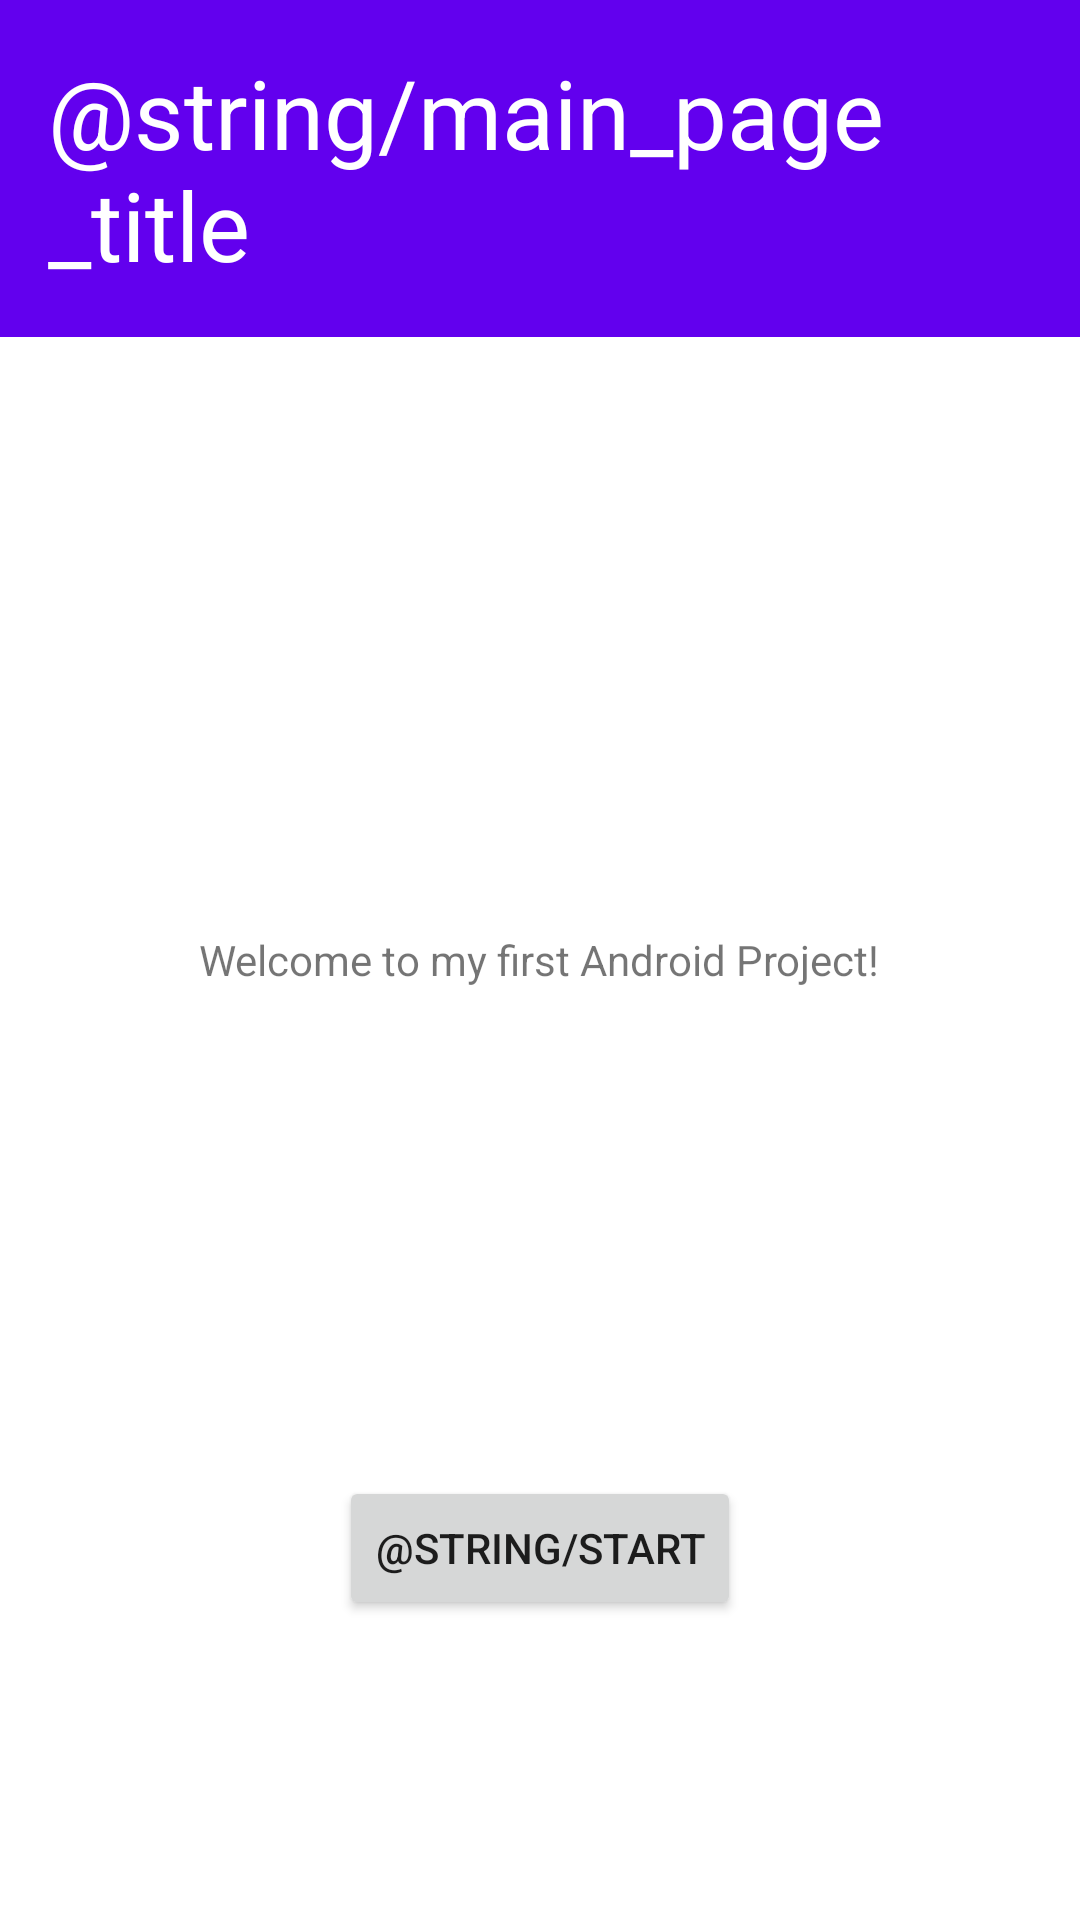

Produce the Android XML layout that renders to this screen, including the resource entries it uses.
<!-- AndroidManifest.xml: application theme Theme.HelloWorld -->
<!-- res/layout/activity_main.xml -->
<?xml version="1.0" encoding="utf-8"?>
<RelativeLayout xmlns:android="http://schemas.android.com/apk/res/android"
    xmlns:tools="http://schemas.android.com/tools"
    android:layout_width="match_parent"
    android:layout_height="match_parent"
    tools:context=".MainActivity">

    <com.google.android.material.appbar.AppBarLayout
        android:layout_width="match_parent"
        android:layout_height="wrap_content">

        <androidx.appcompat.widget.Toolbar
            android:layout_width="wrap_content"
            android:layout_height="wrap_content"
            android:layout_alignParentStart="true"
            android:padding="16dp">

            <TextView
                android:layout_width="wrap_content"
                android:layout_height="match_parent"
                android:text="@string/main_page_title"
                android:textColor="@color/white"
                android:textSize="32sp" />
        </androidx.appcompat.widget.Toolbar>

    </com.google.android.material.appbar.AppBarLayout>

    <TextView
        android:id="@+id/HelloWorld"
        android:layout_width="wrap_content"
        android:layout_height="wrap_content"
        android:layout_centerInParent="true"
        android:text="@string/welcome"
        android:textAlignment="center" />

    <Button
        android:id="@+id/startBtn"
        android:layout_width="wrap_content"
        android:layout_height="wrap_content"
        android:layout_alignParentBottom="true"
        android:layout_centerHorizontal="true"
        android:layout_marginBottom="100dp"
        android:text="@string/start" />

</RelativeLayout>
<!-- resources referenced by this layout -->
<resources>
  <string name="welcome">Welcome to my first Android Project!</string>
  <style name="Theme.HelloWorld" parent="Theme.MaterialComponents.DayNight.DarkActionBar">
          
          <item name="colorPrimary">@color/purple_500</item>
          <item name="colorPrimaryVariant">@color/purple_700</item>
          <item name="colorOnPrimary">@color/white</item>
          
          <item name="colorSecondary">@color/teal_200</item>
          <item name="colorSecondaryVariant">@color/teal_700</item>
          <item name="colorOnSecondary">@color/black</item>
          
          <item name="android:statusBarColor">?attr/colorPrimaryVariant</item>
          
      </style>
  <!-- not gathered from this repository: default colours our renderer supplied (Android Studio template values) -->
  <color name="purple_500">#FF6200EE</color>
  <color name="purple_700">#FF3700B3</color>
  <color name="teal_200">#FF03DAC5</color>
  <color name="teal_700">#FF018786</color>
  <color name="black">#FF000000</color>
  <color name="white">#FFFFFFFF</color>
</resources>
